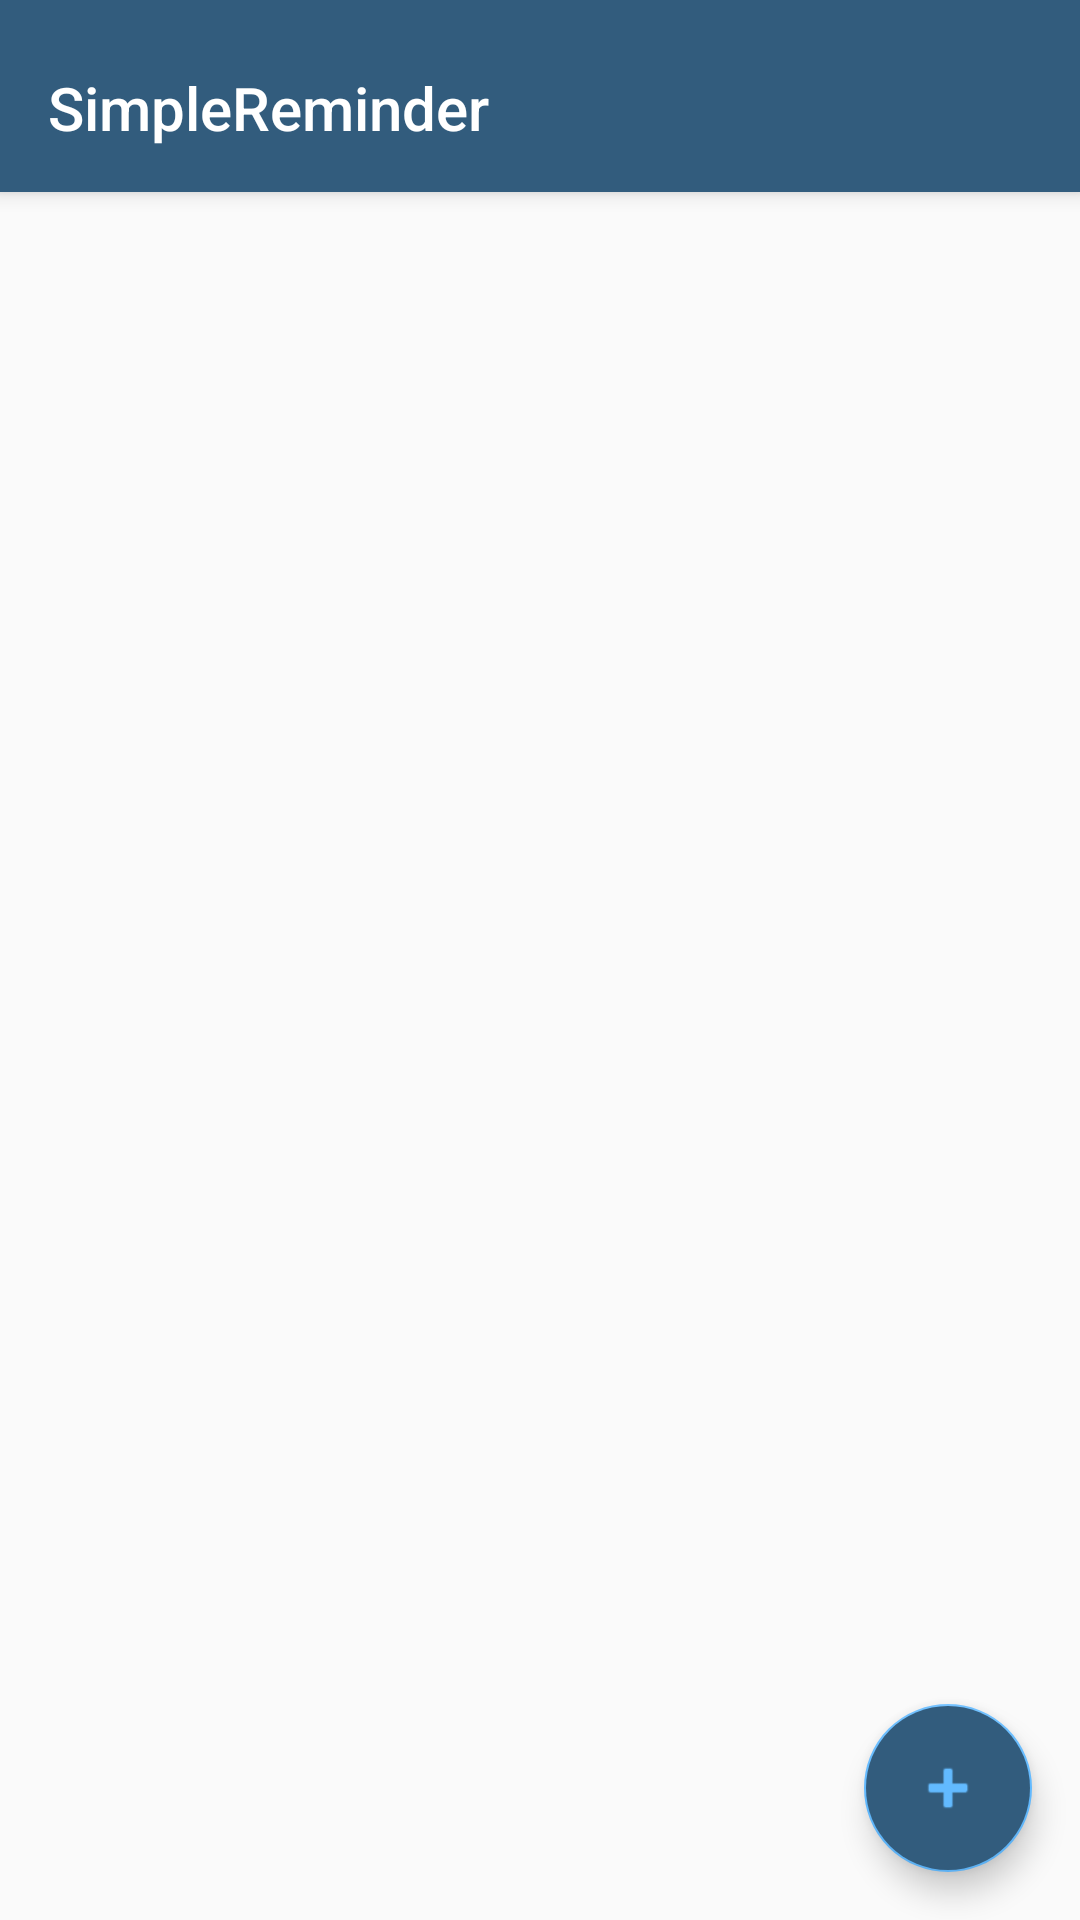

Layout XML and referenced resources for this Android screen:
<!-- AndroidManifest.xml: activity theme AppTheme.NoActionBar -->
<!-- res/layout/activity_reminders_list.xml -->
<?xml version="1.0" encoding="utf-8"?>
<androidx.coordinatorlayout.widget.CoordinatorLayout xmlns:android="http://schemas.android.com/apk/res/android"
    xmlns:app="http://schemas.android.com/apk/res-auto"
    xmlns:tools="http://schemas.android.com/tools"
    android:id="@+id/main_content"
    android:layout_width="match_parent"
    android:layout_height="match_parent"
    android:fitsSystemWindows="true"
    tools:context=".ui.reminderslist.RemindersListActivity">

    <com.google.android.material.appbar.AppBarLayout
        android:id="@+id/appbar"
        android:layout_width="match_parent"
        android:layout_height="wrap_content"
        android:paddingTop="@dimen/appbar_padding_top"
        android:theme="@style/AppTheme.AppBarOverlay">

        <androidx.appcompat.widget.Toolbar
            android:id="@+id/toolbar"
            android:layout_width="match_parent"
            android:layout_height="?attr/actionBarSize"
            android:layout_weight="1"
            android:background="?attr/colorPrimary"
            app:layout_scrollFlags="scroll|enterAlways"
            app:popupTheme="@style/AppTheme.PopupOverlay"
            app:title="@string/app_name">

        </androidx.appcompat.widget.Toolbar>

    </com.google.android.material.appbar.AppBarLayout>

    <androidx.viewpager.widget.ViewPager
        android:id="@+id/container"
        android:layout_width="match_parent"
        android:layout_height="match_parent"
        app:layout_behavior="@string/appbar_scrolling_view_behavior">

        <com.google.android.material.tabs.TabLayout
            android:id="@+id/tabLayout"
            android:layout_width="match_parent"
            android:layout_height="wrap_content"
            android:layout_gravity="top" />
    </androidx.viewpager.widget.ViewPager>

    <com.google.android.material.floatingactionbutton.FloatingActionButton
        android:id="@+id/fab"
        android:layout_width="wrap_content"
        android:layout_height="wrap_content"
        android:layout_gravity="end|bottom"
        android:layout_margin="@dimen/fab_margin"
        android:backgroundTint="@color/colorPrimary"
        android:tint="@color/colorAccent"
        app:srcCompat="@android:drawable/ic_input_add"/>

</androidx.coordinatorlayout.widget.CoordinatorLayout>
<!-- resources referenced by this layout -->
<resources>
  <color name="colorAccent">#62BAFF</color>
  <color name="colorPrimary">#325C7D</color>
  <dimen name="appbar_padding_top">8dp</dimen>
  <dimen name="fab_margin">16dp</dimen>
  <string name="app_name">SimpleReminder</string>
  <style name="AppTheme.AppBarOverlay" parent="ThemeOverlay.AppCompat.Dark.ActionBar" />
  <style name="AppTheme.PopupOverlay" parent="ThemeOverlay.AppCompat.Light" />
  <style name="AppTheme.NoActionBar">
          <item name="windowActionBar">false</item>
          <item name="windowNoTitle">true</item>
          <item name="windowActionModeOverlay">true</item>
      </style>
</resources>
